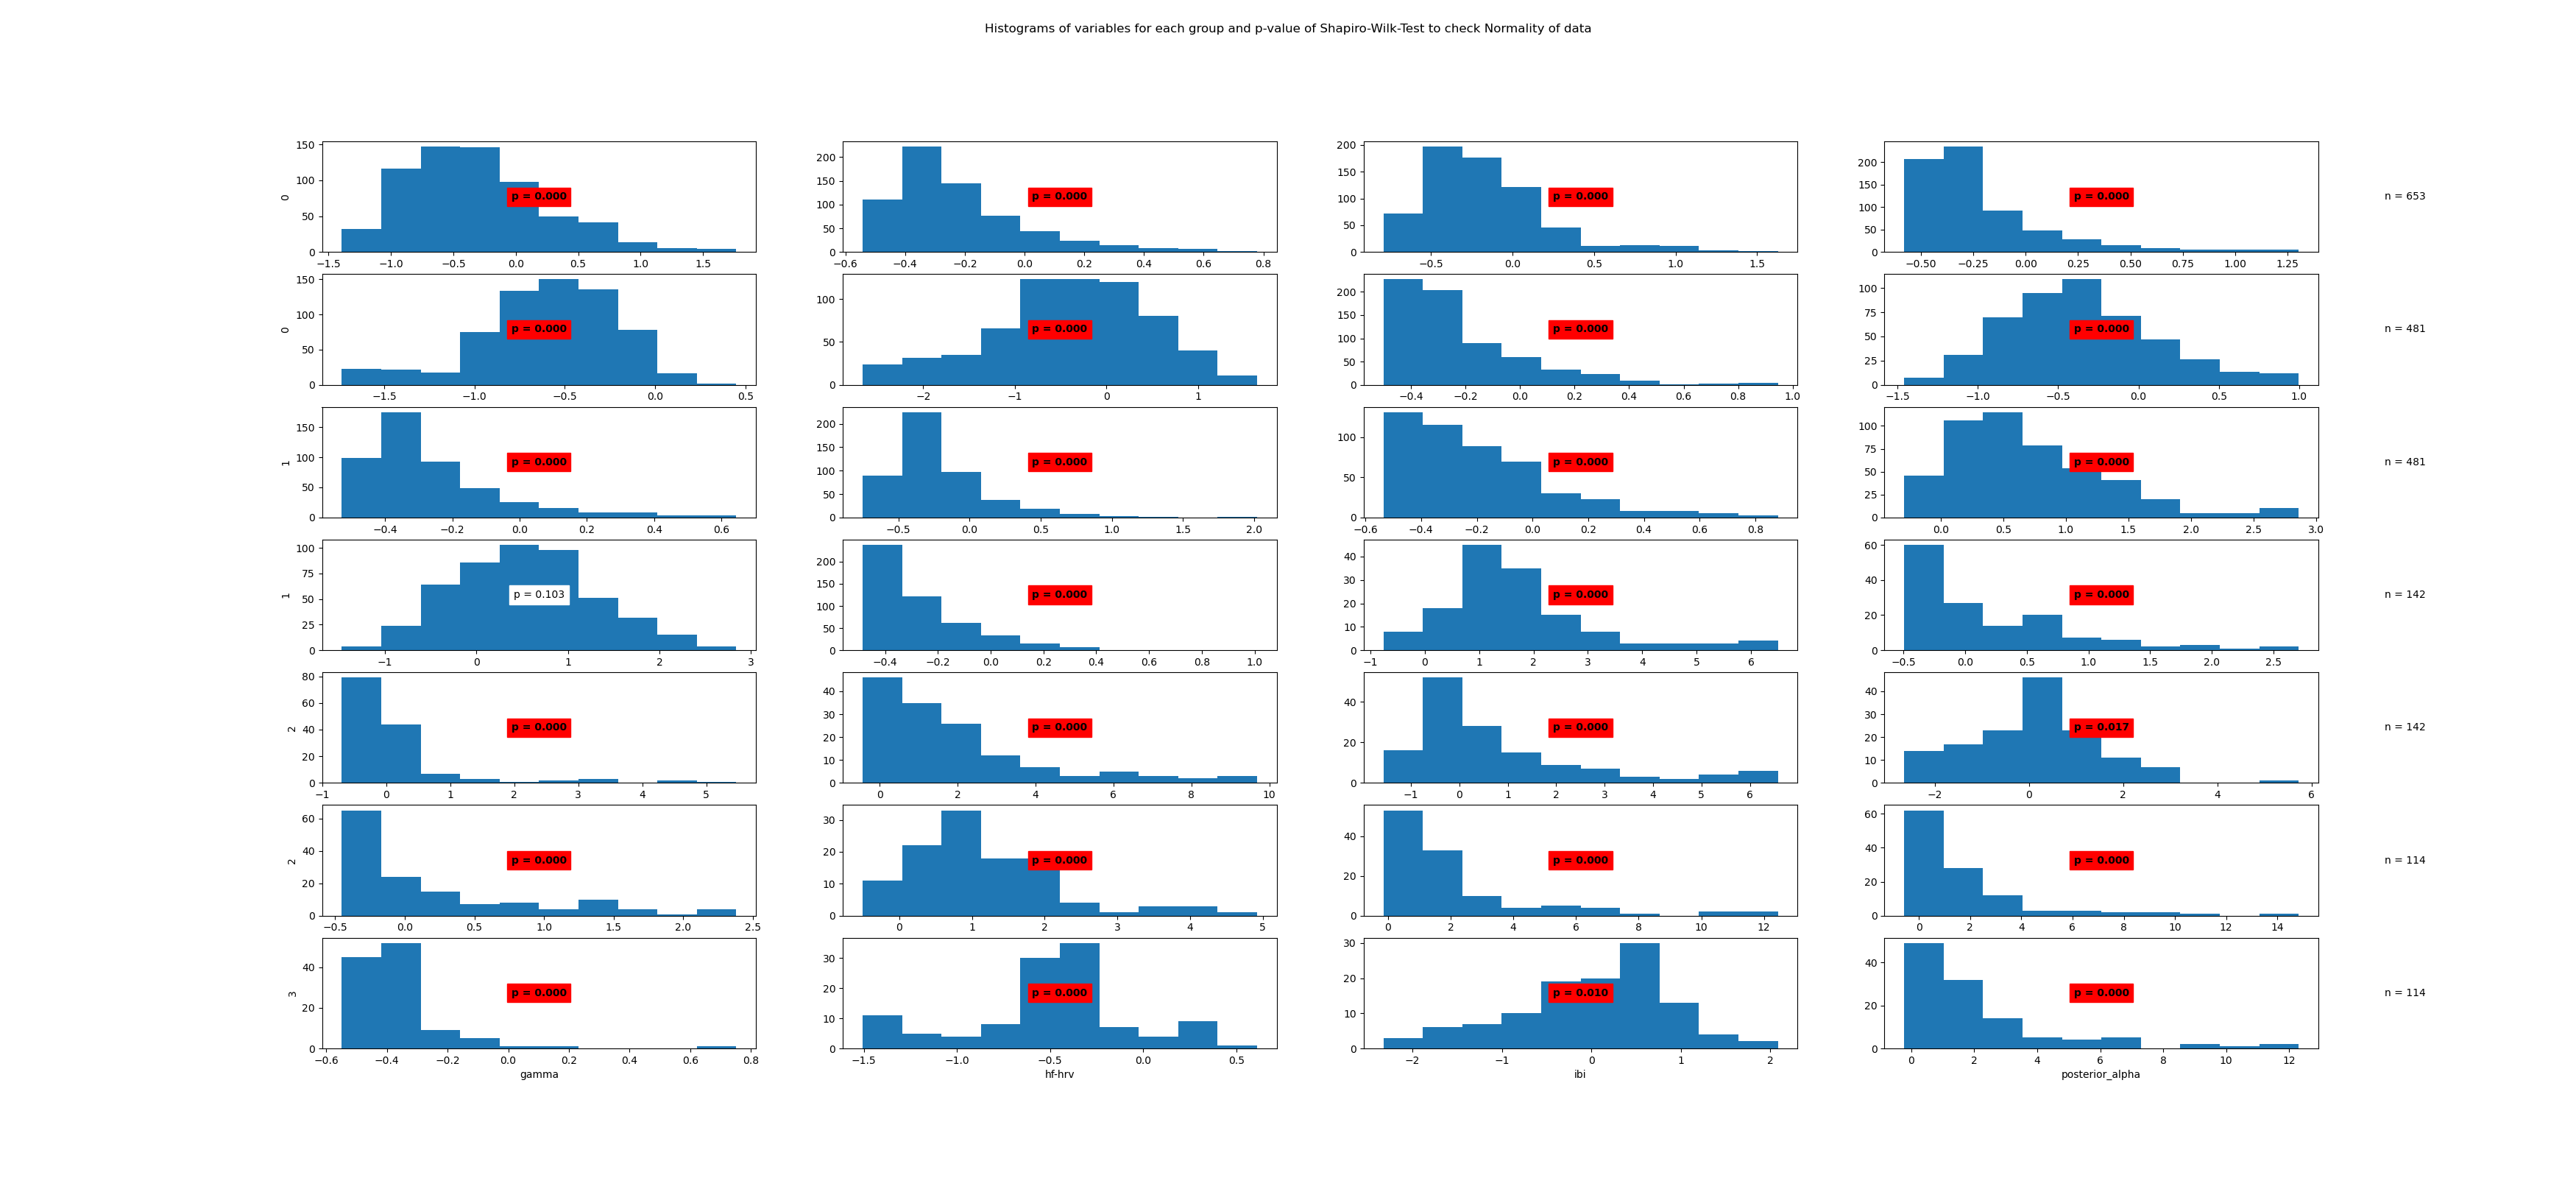

Source data for this figure (header and first rows):
State	Variable	Statistic	Samples	p-value	Significance
0	beta	0.97	653	0.0	True
0	frontal_alpha	0.87	653	0.0	True
0	frontal_theta	0.89	653	0.0	True
0	gamma	0.8	653	0.0	True
0	hf-hrv	0.97	653	0.0	True
0	ibi	0.98	653	0.0	True
0	posterior_alpha	0.83	653	0.0	True
1	beta	0.98	481	0.0	True
1	frontal_alpha	0.83	481	0.0	True
1	frontal_theta	0.85	481	0.0	True
1	gamma	0.89	481	0.0	True
1	hf-hrv	0.92	481	0.0	True
1	ibi	0.99	481	0.103	False
1	posterior_alpha	0.82	481	0.0	True
2	beta	0.89	142	0.0	True
2	frontal_alpha	0.83	142	0.0	True
2	frontal_theta	0.59	142	0.0	True
2	gamma	0.83	142	0.0	True
2	hf-hrv	0.8	142	0.0	True
2	ibi	0.98	142	0.017	True
2	posterior_alpha	0.81	142	0.0	True
3	beta	0.9	114	0.0	True
3	frontal_alpha	0.71	114	0.0	True
3	frontal_theta	0.71	114	0.0	True
3	gamma	0.71	114	0.0	True
3	hf-hrv	0.95	114	0.0	True
3	ibi	0.97	114	0.01	True
3	posterior_alpha	0.75	114	0.0	True
